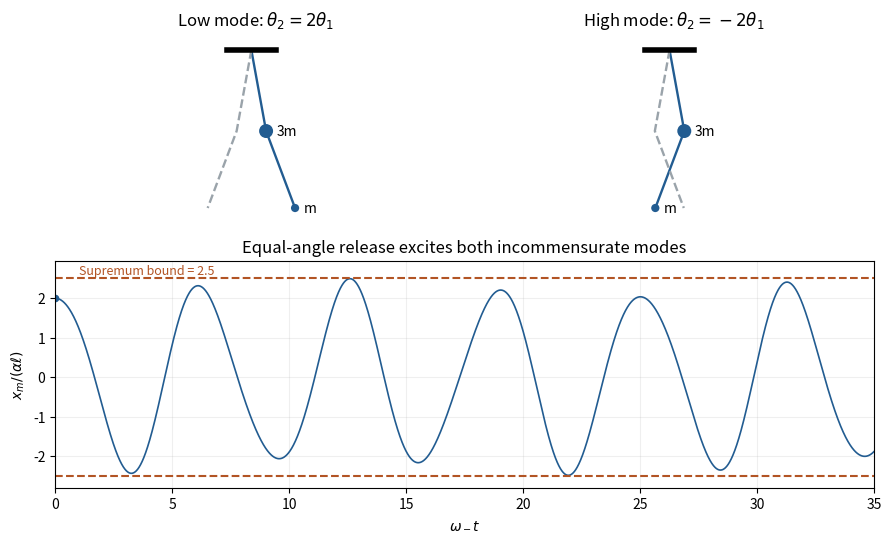

Reproduce this figure in Python.
"""Original educational plot; Python 3.14, NumPy and Matplotlib. Writes a basename PNG in the current working directory."""
import numpy as np
import matplotlib
matplotlib.use('Agg')
import matplotlib.pyplot as plt
plt.rcParams.update({'font.size':10,'figure.facecolor':'white','axes.facecolor':'white'})
from matplotlib.patches import Circle
fig=plt.figure(figsize=(8.8,5.3),layout='constrained');gs=fig.add_gridspec(2,2,height_ratios=[1,1.15])
for j,(ratio,title) in enumerate([(2,r'Low mode: $\theta_2=2\theta_1$'),(-2,r'High mode: $\theta_2=-2\theta_1$')]):
 ax=fig.add_subplot(gs[0,j]);theta=.18
 for sgn,col,style in [(1,'#225c91','-'),(-1,'#9aa3aa','--')]:
  p1=np.array([np.sin(sgn*theta),-np.cos(theta)]);p2=p1+np.array([np.sin(sgn*ratio*theta),-np.cos(ratio*theta)])
  ax.plot([0,p1[0],p2[0]],[0,p1[1],p2[1]],style,color=col,lw=1.7)
  if sgn==1:
   ax.add_patch(Circle(p1,.085,facecolor=col));ax.add_patch(Circle(p2,.05,facecolor=col));ax.text(*(p1+np.array([.13,0])),'3m',va='center');ax.text(*(p2+np.array([.1,0])),'m',va='center')
 ax.plot([-.3,.3],[0,0],color='black',lw=4);ax.set(xlim=(-.8,.9),ylim=(-2.2,.2),aspect='equal',title=title);ax.axis('off')
ax=fig.add_subplot(gs[1,:]);t=np.linspace(0,35,5000);xx=(9*np.cos(t)-np.cos(np.sqrt(3)*t))/4;ax.plot(t,xx,color='#225c91',lw=1.2);ax.axhline(2.5,color='#b25424',ls='--');ax.axhline(-2.5,color='#b25424',ls='--');ax.text(1,2.6,'Supremum bound = 2.5',fontsize=9,color='#b25424');ax.scatter([0],[2],color='#225c91',s=20);ax.set(xlabel=r'$\omega_-t$',ylabel=r'$x_m/(\alpha\ell)$',xlim=(0,35),ylim=(-2.8,2.95),title='Equal-angle release excites both incommensurate modes');ax.grid(alpha=.2)
fig.savefig('paper-1-gpp2014-double-pendulum.png',dpi=150,facecolor='white');plt.close(fig)
